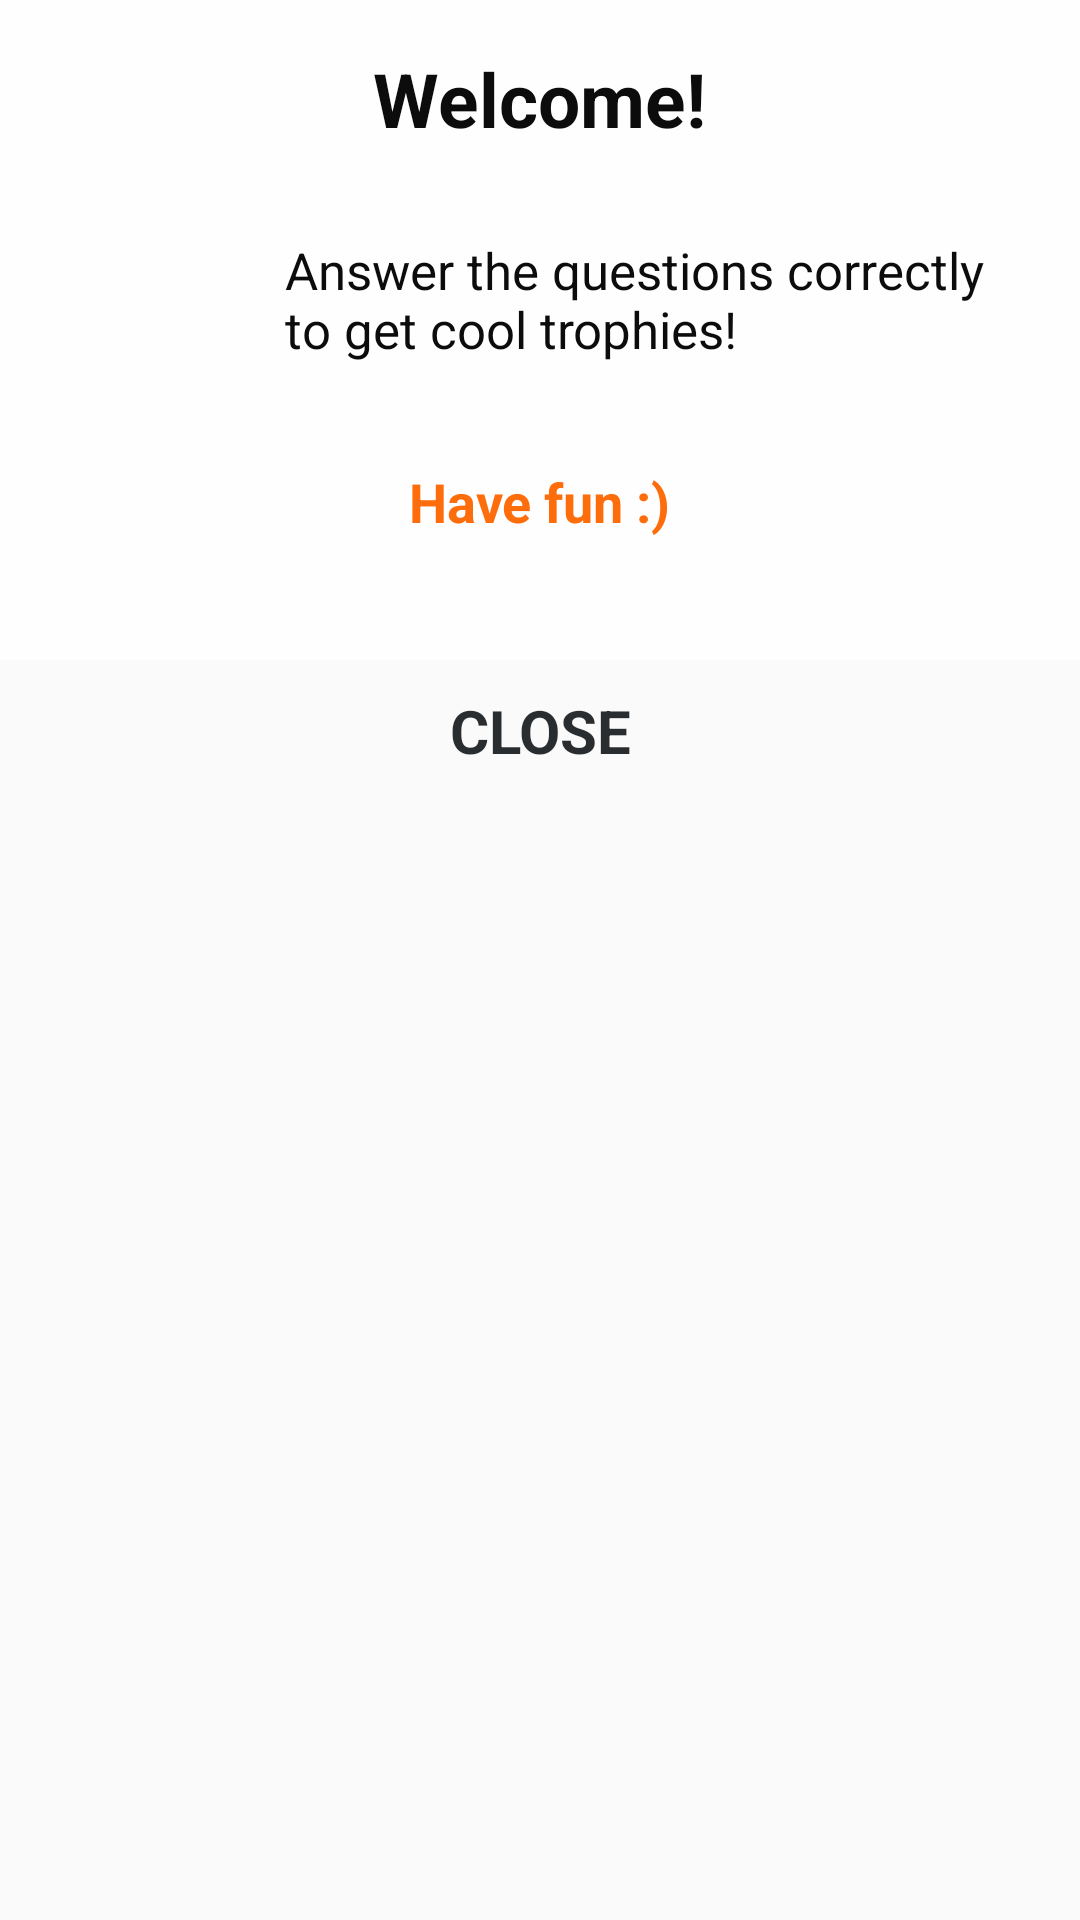

Here is an Android app screen rendered from its layout file. Give the layout XML and the strings, colors and styles it references.
<!-- AndroidManifest.xml: application theme AppTheme -->
<!-- res/layout/popup_menu1_1.xml -->
<?xml version="1.0" encoding="utf-8"?>
<LinearLayout xmlns:android="http://schemas.android.com/apk/res/android"
    xmlns:app="http://schemas.android.com/apk/res-auto"
    android:layout_width="match_parent"
    android:layout_height="match_parent"
    android:orientation="vertical"
    android:alpha="0.95">

    <RelativeLayout
        android:layout_width="match_parent"
        android:layout_height="275dp">

        <TextView
            android:id="@+id/closeTXT"
            android:layout_width="wrap_content"
            android:layout_height="wrap_content"
            android:clickable="true"
            android:padding="10dp"
            android:text="Close"
            android:textAllCaps="true"
            android:textColor="#1f2326"
            android:textSize="20dp"
            android:textAlignment="center"
            android:textStyle="bold"
            android:layout_alignParentBottom="true"
            android:layout_below="@+id/textView9"
            android:layout_alignParentRight="true"
            android:layout_alignParentEnd="true"
            android:layout_alignParentLeft="true"
            android:layout_alignParentStart="true" />

        <TextView
            android:id="@+id/textView9"
            android:layout_width="wrap_content"
            android:layout_height="220dp"
            android:layout_alignParentEnd="true"
            android:layout_alignParentLeft="true"
            android:layout_alignParentRight="true"
            android:layout_alignParentStart="true"
            android:background="#fff"

            />

        <TextView
            android:id="@+id/textView10"
            android:layout_width="wrap_content"
            android:layout_height="wrap_content"
            android:text="Welcome!"
            android:textColor="#000"
            android:textSize="25dp"
            android:textStyle="bold"
            android:layout_alignParentTop="true"
            android:layout_centerHorizontal="true"
            android:layout_marginTop="16dp" />

        <TextView
            android:id="@+id/textView12"
            android:layout_width="wrap_content"
            android:layout_height="wrap_content"
            android:layout_below="@+id/textView10"
            android:layout_marginTop="14dp"
            android:text="Answer the questions correctly to get cool trophies!"
            android:textColor="#000"
            android:textSize="17dp"
            android:padding="15dp"
            android:layout_toRightOf="@+id/imageView13"
            android:layout_toEndOf="@+id/imageView13" />

        <TextView
            android:id="@+id/textView4"
            android:layout_width="wrap_content"
            android:layout_height="wrap_content"
            android:text="Have fun :)"
            android:textColor="#f60"
            android:textStyle="bold"
            android:textSize="18dp"
            android:layout_below="@+id/imageView13"
            android:layout_centerHorizontal="true"
            android:layout_marginTop="19dp" />

        <ImageView
            android:id="@+id/imageView13"
            android:layout_width="80dp"
            android:layout_height="80dp"
            app:srcCompat="@drawable/qlist"
            android:layout_alignTop="@+id/textView12"
            android:layout_alignParentLeft="true"
            android:layout_alignParentStart="true"
            android:layout_alignBottom="@+id/textView12" />

    </RelativeLayout>
</LinearLayout>
<!-- resources referenced by this layout -->
<resources>
  <style name="AppTheme" parent="Theme.AppCompat.Light.NoActionBar">
          
          <item name="colorPrimary">#000</item>
          <item name="colorPrimaryDark">#000</item>
          <item name="colorAccent">@color/colorPrimary</item>
  
  
  
      </style>
  <color name="colorPrimary">#3F51B5</color>
</resources>
